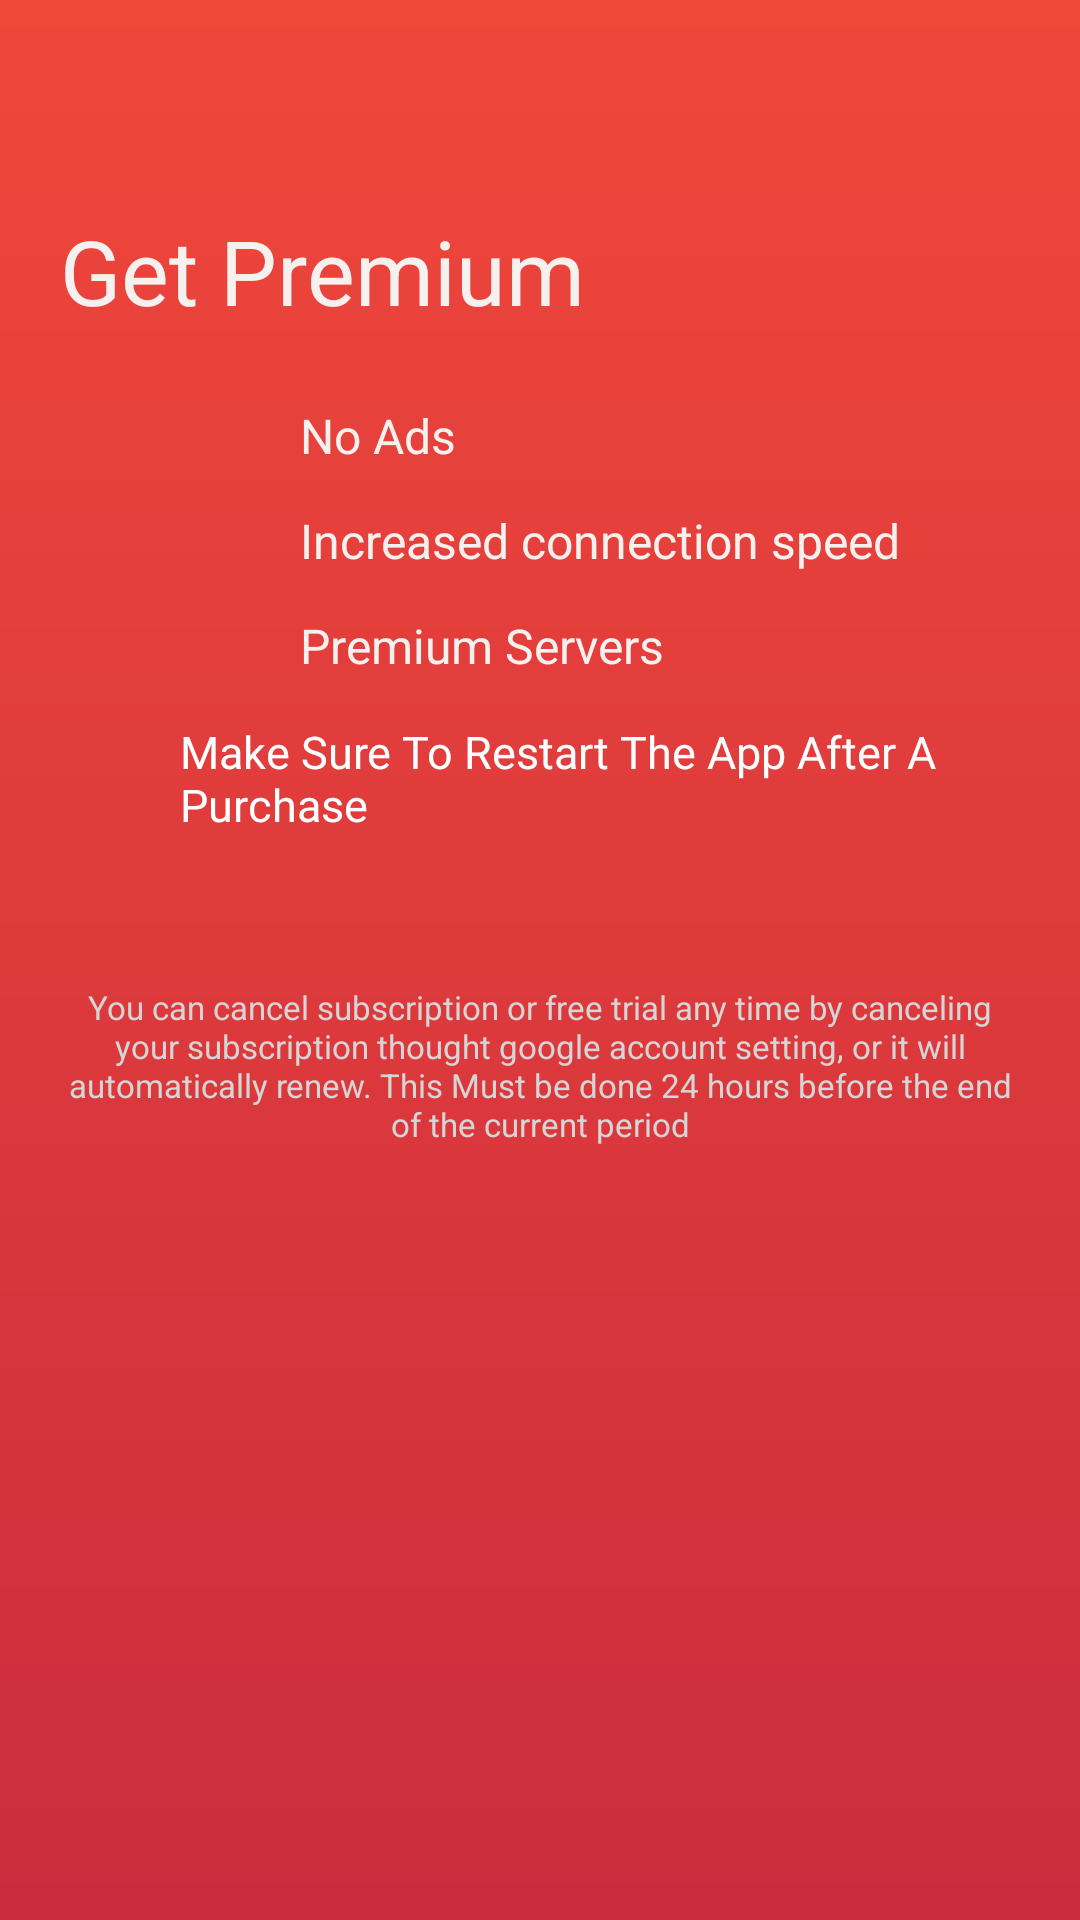

This screen was rendered from an Android layout file. Write that file and the resources it references.
<!-- AndroidManifest.xml: activity theme AppTheme.NoActionBar -->
<!-- res/layout/activity_subscription.xml -->
<LinearLayout xmlns:android="http://schemas.android.com/apk/res/android"
    xmlns:app="http://schemas.android.com/apk/res-auto"
    android:layout_width="match_parent"
    android:layout_height="match_parent"
    android:background="@drawable/main_bg"
    android:orientation="vertical"
    android:padding="20dp">

    <ScrollView
        android:layout_width="match_parent"
        android:layout_height="match_parent"
        android:scrollbars="none">

        <LinearLayout
            android:layout_width="match_parent"
            android:layout_height="wrap_content"
            android:orientation="vertical">

            <ImageButton
                android:id="@+id/back_img"
                android:layout_width="30dp"
                android:layout_height="30dp"
                android:background="@color/colorTrans"
                android:scaleType="fitCenter"
                app:srcCompat="@drawable/ic_arrow_back" />

            <TextView
                android:layout_width="wrap_content"
                android:layout_height="wrap_content"
                android:layout_marginTop="20dp"
                android:fontFamily="sans-serif-thin"
                android:text="@string/get_premium"
                android:textColor="@color/white"
                android:textSize="30sp"
                android:textStyle="bold" />

            <LinearLayout
                android:layout_width="match_parent"
                android:layout_height="wrap_content"
                android:layout_marginTop="20dp"
                android:orientation="vertical"
                android:paddingLeft="40dp">

                <LinearLayout
                    android:layout_width="wrap_content"
                    android:layout_height="wrap_content"
                    android:gravity="center_vertical"
                    android:orientation="horizontal">

                    <ImageView
                        android:layout_width="30dp"
                        android:layout_height="30dp"
                        app:srcCompat="@drawable/ic_all_inclusive_24dp" />

                    <TextView
                        android:layout_width="wrap_content"
                        android:layout_height="wrap_content"
                        android:layout_marginLeft="10dp"
                        android:fontFamily="sans-serif-thin"
                        android:text="@string/no_ads"
                        android:textColor="@color/white"
                        android:textSize="16sp"
                        android:textStyle="bold" />
                </LinearLayout>

                <LinearLayout
                    android:layout_width="wrap_content"
                    android:layout_height="wrap_content"
                    android:layout_marginTop="5dp"
                    android:gravity="center_vertical"
                    android:orientation="horizontal">

                    <ImageView
                        android:layout_width="30dp"
                        android:layout_height="30dp"
                        app:srcCompat="@drawable/ic_all_inclusive_24dp" />

                    <TextView
                        android:layout_width="wrap_content"
                        android:layout_height="wrap_content"
                        android:layout_marginLeft="10dp"
                        android:fontFamily="sans-serif-thin"
                        android:text="@string/increase_connection_spreed"
                        android:textColor="@color/white"
                        android:textSize="16sp"
                        android:textStyle="bold" />
                </LinearLayout>

                <LinearLayout
                    android:layout_width="wrap_content"
                    android:layout_height="wrap_content"
                    android:layout_marginTop="5dp"
                    android:gravity="center_vertical"
                    android:orientation="horizontal">

                    <ImageView
                        android:layout_width="30dp"
                        android:layout_height="30dp"
                        app:srcCompat="@drawable/ic_all_inclusive_24dp" />

                    <TextView
                        android:layout_width="wrap_content"
                        android:layout_height="wrap_content"
                        android:layout_marginLeft="10dp"
                        android:fontFamily="sans-serif-thin"
                        android:text="@string/premium_vertical_location"
                        android:textColor="@color/white"
                        android:textSize="16sp"
                        android:textStyle="bold" />
                </LinearLayout>

                <TextView
                    android:layout_marginTop="10dp"
                    android:layout_width="wrap_content"
                    android:layout_height="wrap_content"
                    android:fontFamily="sans-serif-thin"
                    android:text="@string/make_sure_to_restart_the_app_after_a_purchase"

                    android:textColor="@android:color/white"

                    android:textSize="15sp"
                    android:textStyle="bold" />
            </LinearLayout>

            <LinearLayout
                android:layout_width="match_parent"
                android:layout_height="wrap_content"
                android:layout_marginTop="30dp"
                android:orientation="vertical">
                <TextView
                    android:id="@+id/textPremium"
                    android:layout_width="wrap_content"
                    android:layout_height="wrap_content"
                    android:layout_marginLeft="10dp"
                    android:fontFamily="sans-serif-thin"
                    android:layout_gravity="center_horizontal"
                    android:background="@drawable/rounded_corner"
                    android:backgroundTint="@color/white"
                    android:drawableTint="@color/white"
                    android:padding="5dp"
                    android:text="@string/you_are_already_subscribed"
                    android:textColor="@android:color/holo_red_dark"
                    android:textSize="25sp"
                    android:visibility="gone"
                    android:textStyle="bold" />
                <androidx.recyclerview.widget.RecyclerView
                    android:id="@+id/recyclerView_sub"
                    android:layout_width="match_parent"
                    android:layout_height="wrap_content" />
            </LinearLayout>

            <TextView
                android:layout_width="match_parent"
                android:layout_height="wrap_content"
                android:layout_marginTop="20dp"
                android:gravity="center"
                android:text="@string/subscription_notices"
                android:textColor="@color/colorTextSecondary"
                android:textSize="11sp" />
        </LinearLayout>
    </ScrollView>
</LinearLayout>
<!-- resources referenced by this layout -->
<resources>
  <color name="colorTextSecondary">#D6D5D5</color>
  <color name="colorTrans">#00FFFFFF</color>
  <color name="white">#F6F1EF</color>
  <!-- drawable main_bg (drawable) -->
  <?xml version="1.0" encoding="utf-8"?>
  <shape xmlns:android="http://schemas.android.com/apk/res/android">
      <gradient
          android:type="linear"
          android:angle="90"
          android:startColor="@color/colorPrimaryDark"
          android:endColor="@color/colorPrimary" />
  </shape>
  <string name="get_premium">Get Premium</string>
  <string name="increase_connection_spreed">Increased connection speed</string>
  <string name="make_sure_to_restart_the_app_after_a_purchase">Make Sure To Restart The App After A Purchase</string>
  <string name="no_ads">No Ads</string>
  <string name="premium_vertical_location">Premium Servers</string>
  <string name="subscription_notices">You can cancel subscription or free trial any time by canceling your subscription thought google account setting, or it will automatically renew.
          This Must be done 24 hours before the end of the current period</string>
  <string name="you_are_already_subscribed">You Are Already Subscribed</string>
  <style name="AppTheme.NoActionBar">
          <item name="windowActionBar">false</item>
          <item name="windowNoTitle">true</item>
      </style>
  <color name="colorPrimaryDark">#cb2d3e</color>
  <color name="colorPrimary">#ef473a</color>
</resources>
